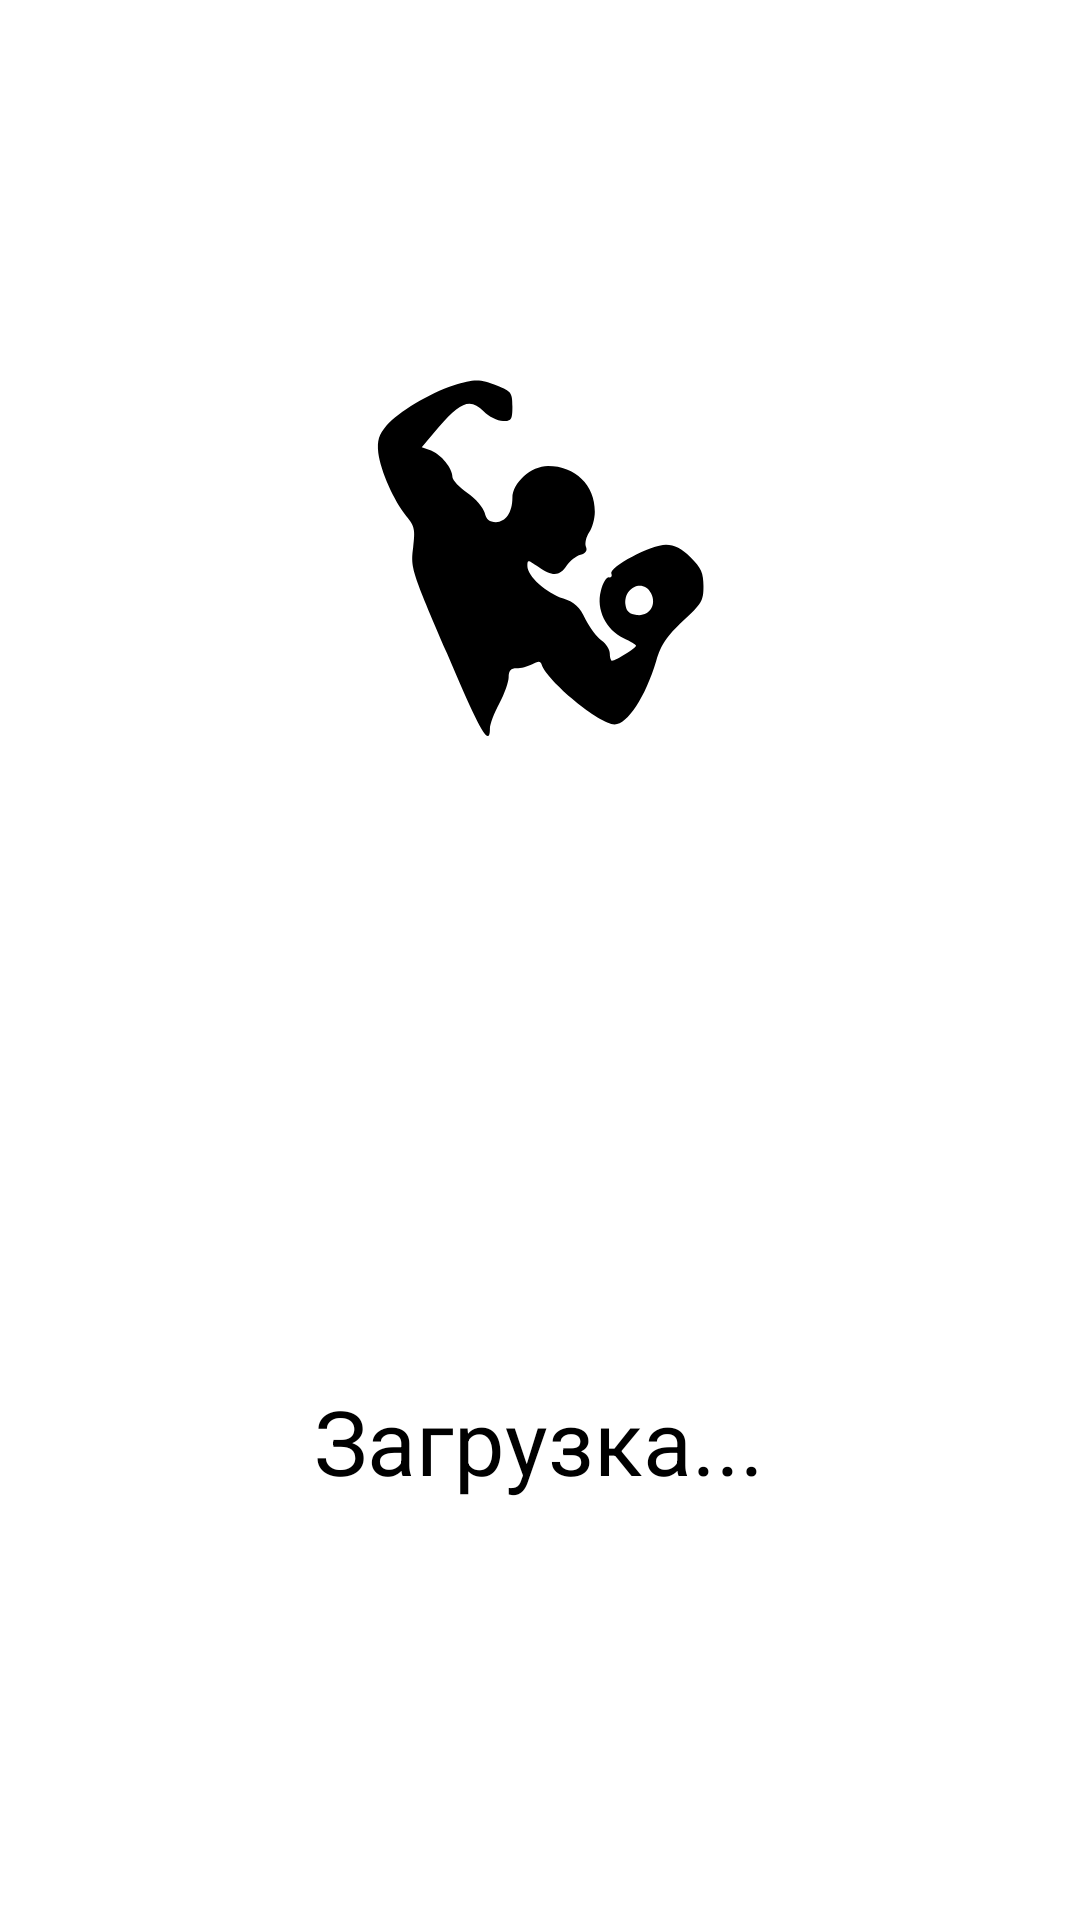

Write the Android layout XML for this screen, with the resource values it uses.
<!-- AndroidManifest.xml: activity theme Base.Theme.FitnesApp.Launcher -->
<!-- res/layout/activity_main.xml -->
<?xml version="1.0" encoding="utf-8"?>
<androidx.constraintlayout.widget.ConstraintLayout xmlns:android="http://schemas.android.com/apk/res/android"
    xmlns:app="http://schemas.android.com/apk/res-auto"
    xmlns:tools="http://schemas.android.com/tools"
    android:layout_width="match_parent"
    android:layout_height="match_parent"
    android:background="@color/white"
    tools:context=".MainActivity">

    <TextView
        android:id="@+id/textView"
        android:layout_width="wrap_content"
        android:layout_height="wrap_content"
        android:textColor="#000000"
        android:text="Загрузка..."
        android:textSize="30sp"
        app:layout_constraintBottom_toBottomOf="parent"
        app:layout_constraintEnd_toEndOf="parent"
        app:layout_constraintHorizontal_bias="0.498"
        app:layout_constraintStart_toStartOf="parent"
        app:layout_constraintTop_toTopOf="parent"
        app:layout_constraintVertical_bias="0.767" />

    <ImageView
        android:id="@+id/imageView"
        android:layout_width="281dp"
        android:layout_height="285dp"
        app:layout_constraintBottom_toTopOf="@+id/textView"
        app:layout_constraintEnd_toEndOf="parent"
        app:layout_constraintStart_toStartOf="parent"
        app:layout_constraintTop_toTopOf="parent"
        app:layout_constraintVertical_bias="0.256"
        app:srcCompat="@drawable/start" />

    <ProgressBar
        android:id="@+id/progressBar"
        style="?android:attr/progressBarStyle"
        android:layout_width="wrap_content"
        android:layout_height="wrap_content"
        app:layout_constraintBottom_toBottomOf="parent"
        app:layout_constraintEnd_toEndOf="parent"
        app:layout_constraintHorizontal_bias="0.498"
        app:layout_constraintStart_toStartOf="parent"
        app:layout_constraintTop_toBottomOf="@+id/textView"
        app:layout_constraintVertical_bias="0.293" />

</androidx.constraintlayout.widget.ConstraintLayout>
<!-- resources referenced by this layout -->
<resources>
  <color name="white">#FFFFFFFF</color>
  <!-- drawable start (drawable) -->
  <vector xmlns:android="http://schemas.android.com/apk/res/android" android:name="vector" android:width="225dp" android:height="225dp" android:viewportWidth="225" android:viewportHeight="225">
      <path android:name="path" android:pathData="M 89.2 65.5 C 83 67.5 74.5 72.6 71.4 76.2 C 69.3 78.8 68.9 80.1 69.2 83.5 C 69.8 88.3 73.4 96.4 76.7 100.4 C 78.9 103.1 79.1 103.9 78.5 108.8 C 77.8 114.2 78.1 115 87.6 137.1 C 96.4 157.9 99 162.4 99 157 C 99 156 100.1 153 101.5 150.4 C 102.9 147.8 104 144.6 104 143.4 C 104 141.6 104.6 141 106.1 141 C 107.2 141 109.1 140.5 110.3 139.9 C 111.9 139 112.5 139 112.8 140 C 114.3 144.5 128.3 156 132.3 156 C 135.7 156 140.5 148.7 143.4 139 C 144.7 134.6 146.2 132.5 150.5 128.4 C 155.5 123.8 156 123 156 119.1 C 156 115.5 155.4 114.2 152.6 111.4 C 150.2 109 148.3 108 146 108 C 142 108 130.8 113.9 131.4 115.7 C 131.7 116.4 131.4 116.9 130.8 116.7 C 130.1 116.6 129.1 118.2 128.6 120.4 C 127.3 125.3 130 130.8 134.7 133 C 136.5 133.8 138 134.7 138 135 C 138 135.6 132.6 139 131.6 139 C 131.3 139 131 138.1 131 137.1 C 131 136 130 134.4 128.8 133.6 C 127.6 132.7 125.7 130.2 124.5 127.9 C 123 124.7 121.6 123.4 118.6 122.4 C 114 120.9 109 116.4 109 113.7 C 109 111.9 109.1 112 111.9 113.9 C 115.7 116.6 117.6 116.5 119.5 113.6 C 120.4 112.3 122 111 123.2 110.7 C 124.6 110.3 125.1 109.6 124.6 108.5 C 124.3 107.6 124.7 105.9 125.5 104.7 C 126.3 103.5 127 101.1 127 99.2 C 127 92.1 121.8 87 114.5 87 C 110 87 105 91.5 105 95.5 C 105 99.4 103.2 102 100.6 102 C 98.9 102 98 101.3 97.6 99.5 C 97.2 98.1 95.2 95.7 93 94.2 C 90.8 92.7 89.1 90.8 89 90 C 89 87.6 86 84 83.3 82.9 L 80.8 82 L 85.3 76.7 C 91.2 69.8 93.8 68.9 97.3 72.4 C 98.7 73.8 101 75 102.5 75 C 104.7 75 105 74.6 105 71.1 C 105 67.5 104.7 67.1 101 65.6 C 96.3 63.7 95 63.7 89.2 65.5 Z M 142 121 C 143.6 124.1 141.6 127.2 138.2 126.8 C 136.3 126.6 135.4 125.8 135.2 124.2 C 134.5 119.5 139.9 117 142 121 Z" android:fillColor="#000000"/>
  </vector>
  <style name="Base.Theme.FitnesApp.Launcher">
          <item name="android:windowBackground">@drawable/start</item>
      </style>
</resources>
